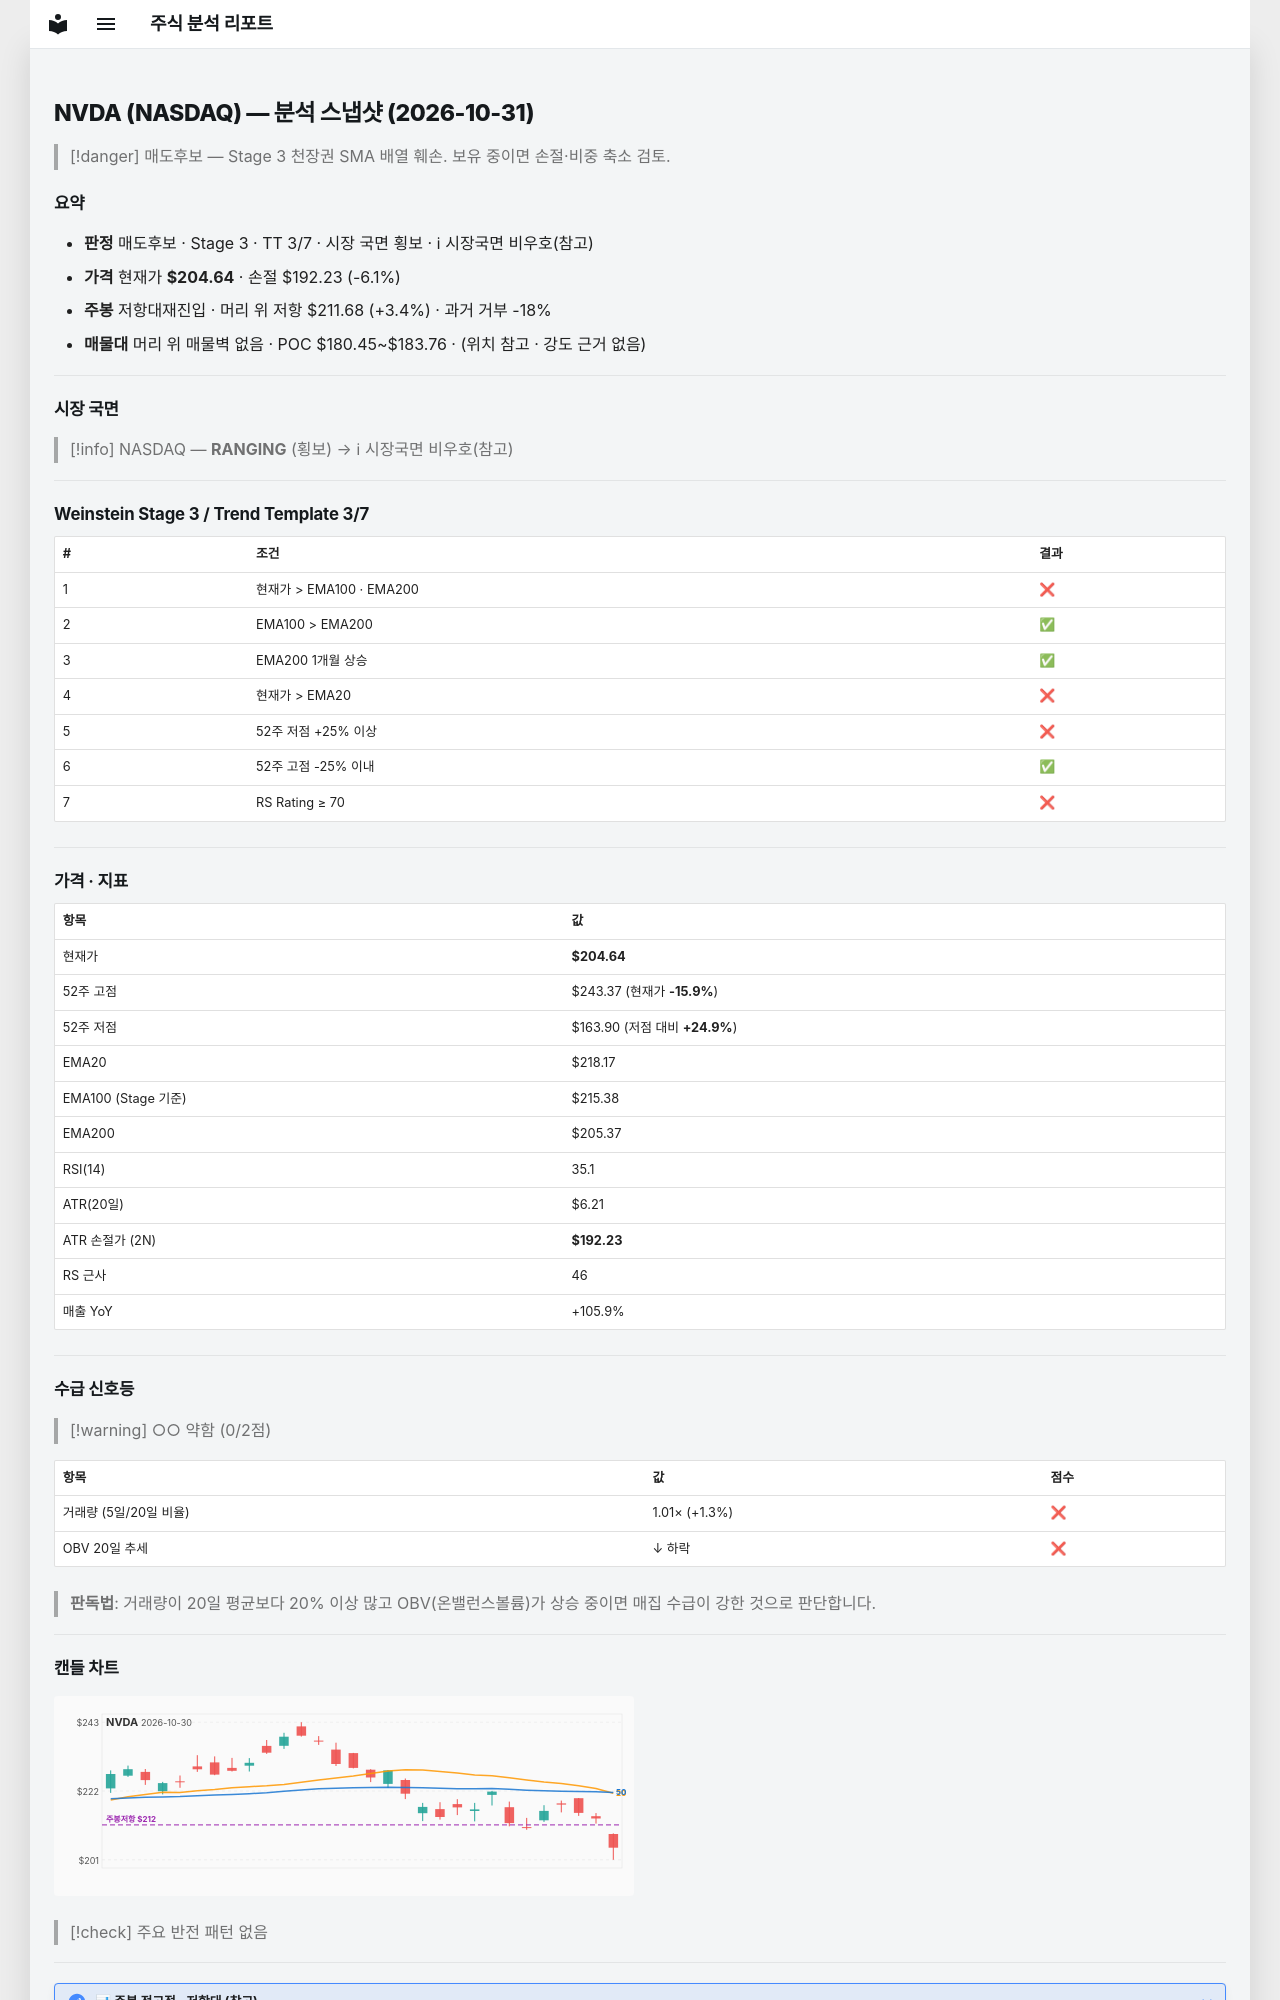

repository: soloandco/stock-reports · page: snapshots/NVDA-2026-10-31/index.html · generator: mkdocs

---
type: analysis-snapshot
title: NVDA 분석 스냅샷
ticker: NVDA
market: NASDAQ
created: 2026-10-31
updated: 2026-10-31
bar-date: 2026-10-30
verdict: 매도후보
real-rr: 0.57
sma50-gap-pct: -6.2
weekly-position: 저항대재진입
weekly-overhead-price: 211.68
weekly-overhead-pct: 3.4
stage: 3
trend-template-score: 3
tt-max: 7
ma-set: ema-20-100-200
price: 204.63999938964844
stop-price: 192.2257541852098
market-regime: RANGING
supply-demand-score: 0/2
supply-demand-label: 약함
status: tracking
tags:
  - stock-agent
  - watchlist
  - NVDA
  - analysis
related:
  - "[[analysis-template]]"
---

# NVDA (NASDAQ) — 분석 스냅샷 (2026-10-31)

> [!danger] 매도후보 — Stage 3 천장권
> SMA 배열 훼손. 보유 중이면 손절·비중 축소 검토.

## 요약

- **판정** 매도후보 · Stage 3 · TT 3/7 · 시장 국면 횡보 · ℹ 시장국면 비우호(참고)
- **가격** 현재가 **$204.64** · 손절 $192.23 (-6.1%)
- **주봉** 저항대재진입 · 머리 위 저항 $211.68 (+3.4%) · 과거 거부 -18%
- **매물대** 머리 위 매물벽 없음 · POC $180.45~$183.76 · (위치 참고 · 강도 근거 없음)

---

## 시장 국면

> [!info] NASDAQ — **RANGING** (횡보) → ℹ 시장국면 비우호(참고)

---

## Weinstein Stage 3 / Trend Template 3/7

| # | 조건 | 결과 |
|---|------|------|
| 1 | 현재가 > EMA100 · EMA200 | ❌ |
| 2 | EMA100 > EMA200 | ✅ |
| 3 | EMA200 1개월 상승 | ✅ |
| 4 | 현재가 > EMA20 | ❌ |
| 5 | 52주 저점 +25% 이상 | ❌ |
| 6 | 52주 고점 -25% 이내 | ✅ |
| 7 | RS Rating ≥ 70 | ❌ |

---

## 가격 · 지표

| 항목 | 값 |
|------|---|
| 현재가 | **$204.64** |
| 52주 고점 | $243.37 (현재가 **-15.9%**) |
| 52주 저점 | $163.90 (저점 대비 **+24.9%**) |
| EMA20 | $218.17 |
| EMA100 (Stage 기준) | $215.38 |
| EMA200 | $205.37 |
| RSI(14) | 35.1 |
| ATR(20일) | $6.21 |
| ATR 손절가 (2N) | **$192.23** |
| RS 근사 | 46 |
| 매출 YoY | +105.9% |

---
## 수급 신호등

> [!warning] ○○ 약함 (0/2점)

| 항목 | 값 | 점수 |
|------|------|------|
| 거래량 (5일/20일 비율) | 1.01× (+1.3%) | ❌ |
| OBV 20일 추세 | ↓ 하락 | ❌ |

> **판독법**: 거래량이 20일 평균보다 20% 이상 많고 OBV(온밸런스볼륨)가 상승 중이면 매집 수급이 강한 것으로 판단합니다.

---
